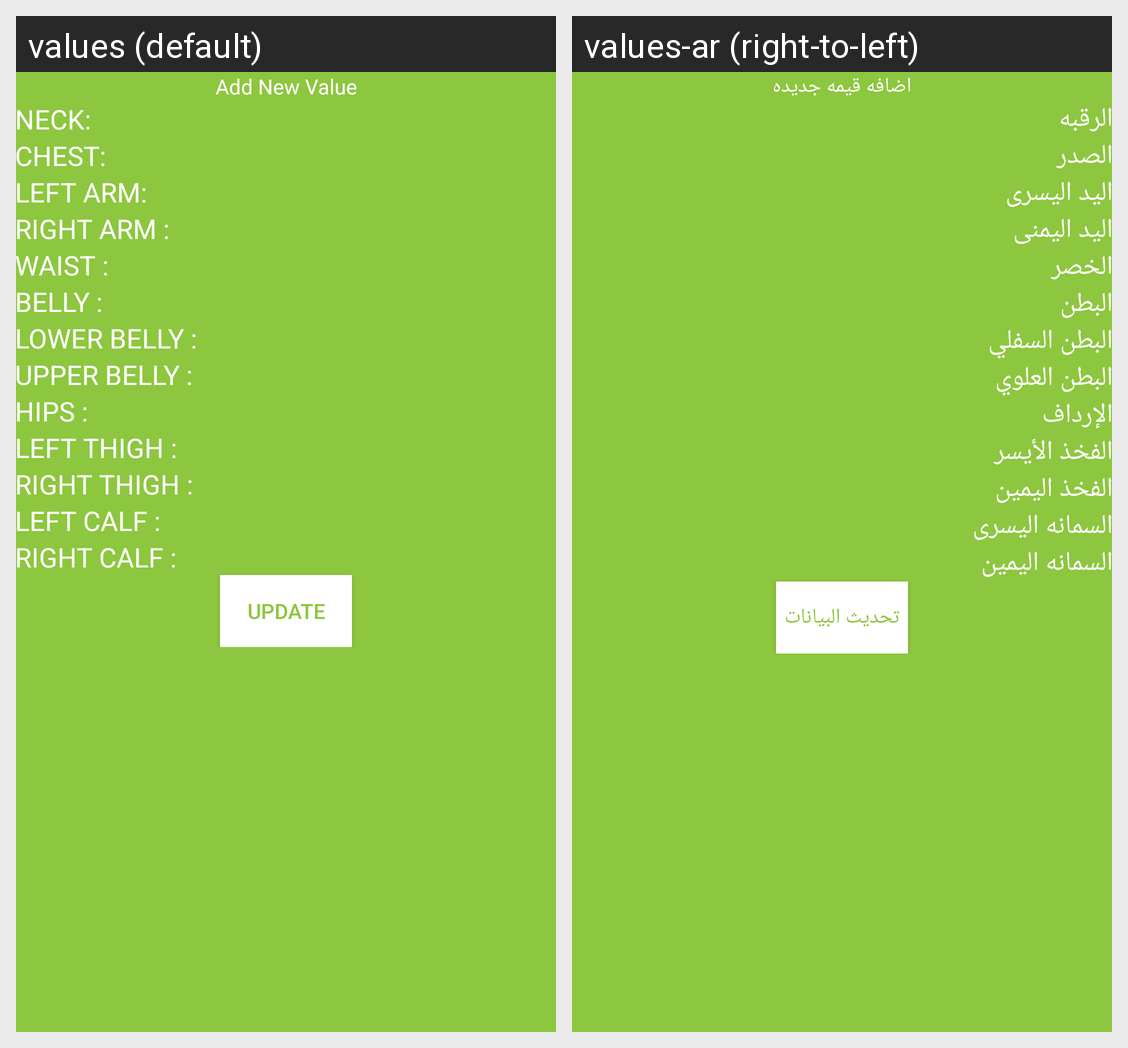

For this localized Android screen grid, give each drawn string resource with its value in every locale shown.
Android screen res/layout/dialog_add_measurments.xml rendered under 2 locales, left to right: values (default), values-ar (right-to-left). Device: Nexus 5 (rendered at 1080×1920; each locale shown at half size, 540×960, under a caption strip naming it); theme Theme.AppCompat.DayNight.NoActionBar.
Strings drawn on this screen, with the default value and each locale's value (text and hints the layout hard-codes, and strings that could not be matched under every locale, appear in the picture but are not listed):

add_new_value
  values: Add New Value
  values-ar: اضافه قيمه جديده

neck
  values: NECK:
  values-ar: الرقبه

chest
  values: CHEST:
  values-ar: الصدر

left_arm
  values: LEFT ARM:
  values-ar: اليد اليسرى

right_arm
  values: RIGHT ARM :
  values-ar: اليد اليمنى

waist
  values: WAIST :
  values-ar: الخصر

belly
  values: BELLY :
  values-ar: البطن

lower_belly
  values: LOWER BELLY :
  values-ar: البطن السفلي

upper_belly
  values: UPPER BELLY :
  values-ar: البطن العلوي

hips
  values: HIPS :
  values-ar: الإرداف

left_thigh
  values: LEFT THIGH :
  values-ar: الفخذ الأيسر

right_thigh
  values: RIGHT THIGH :
  values-ar: الفخذ اليمين

left_calf
  values: LEFT CALF :
  values-ar: السمانه اليسرى

right_calf
  values: RIGHT CALF :
  values-ar: السمانه اليمين

update
  values: Update
  values-ar: تحديث البيانات
